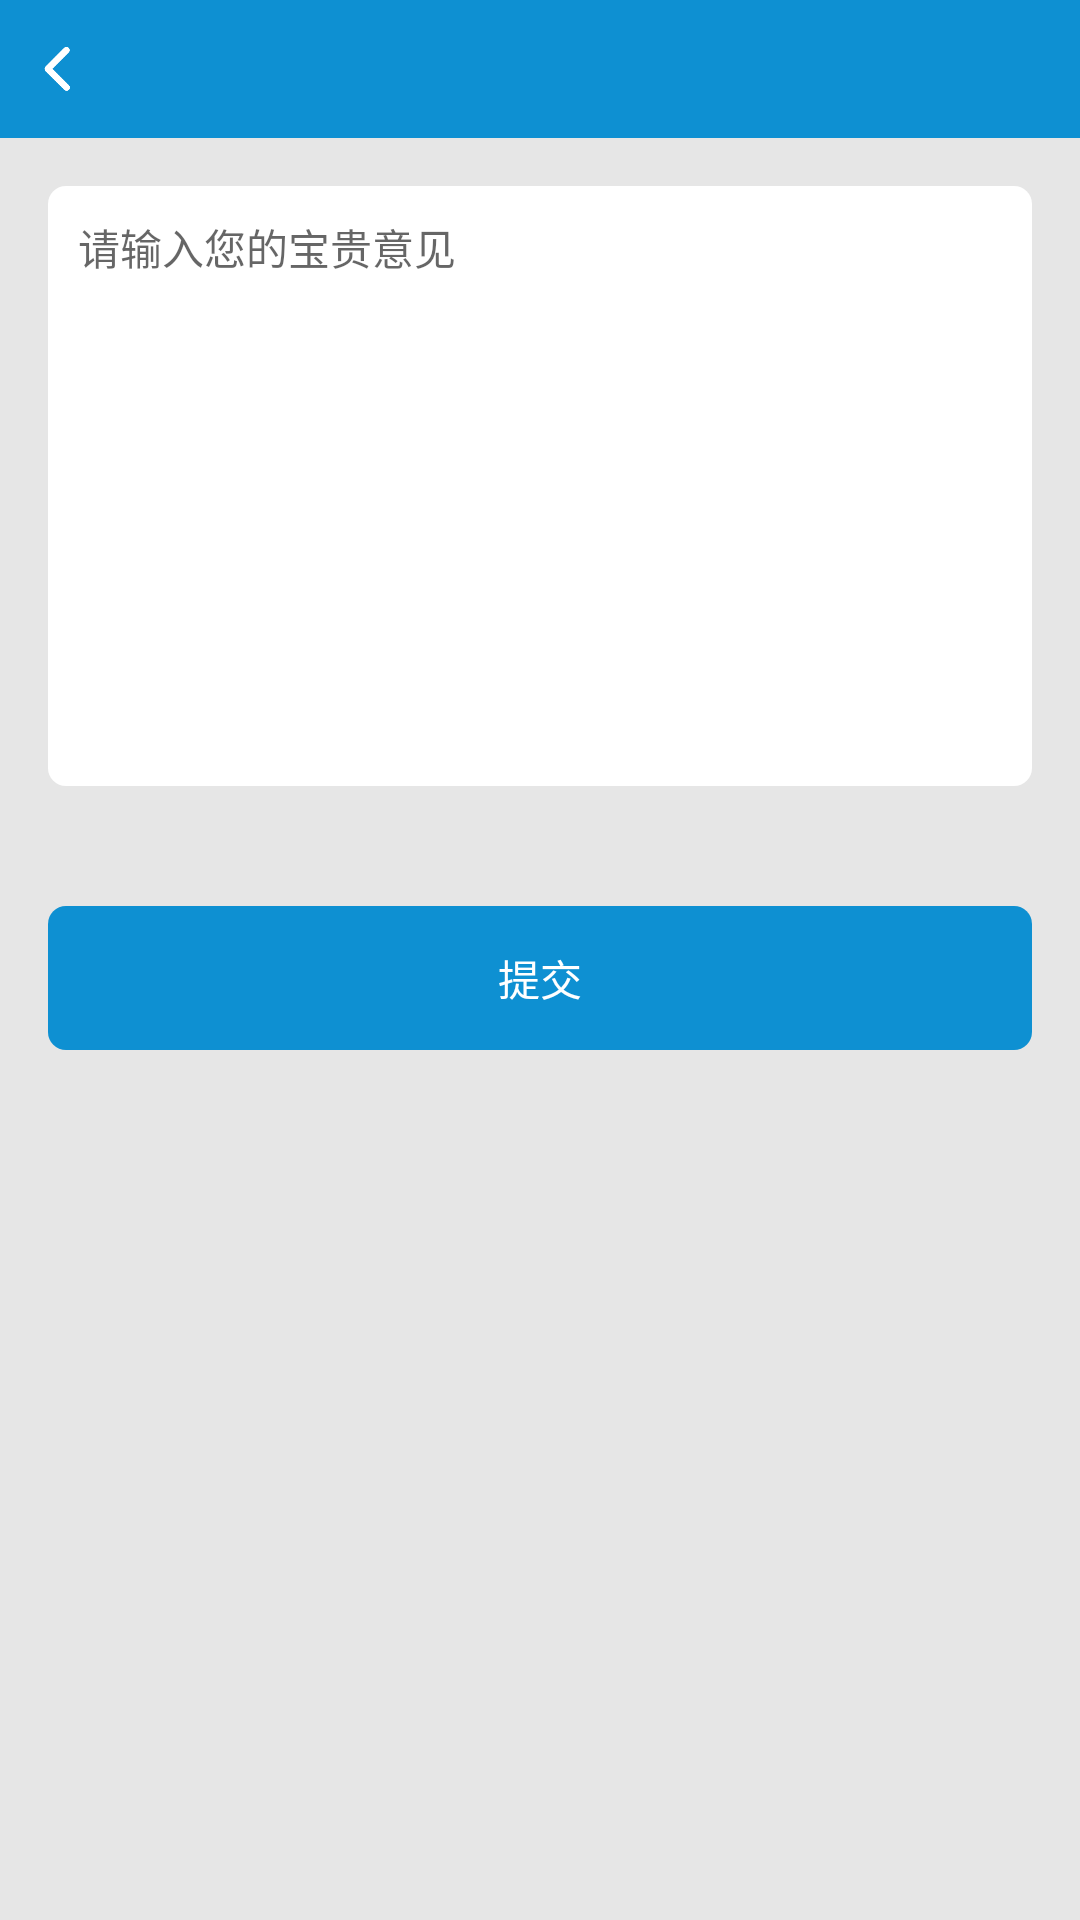

Reconstruct the res/layout file that produces this screen, plus the resources it refers to.
<!-- AndroidManifest.xml: application theme AppTheme -->
<!-- res/layout/activity_feedback.xml -->
<?xml version="1.0" encoding="utf-8"?>
<androidx.constraintlayout.widget.ConstraintLayout xmlns:android="http://schemas.android.com/apk/res/android"
    xmlns:app="http://schemas.android.com/apk/res-auto"
    android:layout_width="match_parent"
    android:layout_height="match_parent"
    android:background="#e6e6e6">

    <include
        android:id="@+id/header"
        layout="@layout/layout_header" />

    <EditText
        android:id="@+id/feedback_content"
        android:layout_width="match_parent"
        android:layout_height="@dimen/dp_200"
        android:layout_marginLeft="@dimen/dp_16"
        android:layout_marginTop="@dimen/dp_16"
        android:layout_marginRight="@dimen/dp_16"
        android:background="@drawable/feedback_input_bg"
        android:gravity="left"
        android:hint="请输入您的宝贵意见"
        android:inputType="textMultiLine"
        android:padding="@dimen/dp_10"
        android:textSize="@dimen/sp_14"
        app:layout_constraintLeft_toLeftOf="parent"
        app:layout_constraintRight_toRightOf="parent"
        app:layout_constraintTop_toBottomOf="@id/header" />

    <Button
        android:id="@+id/submit"
        style="@style/Widget.AppCompat.Button.Borderless"
        android:layout_width="match_parent"
        android:layout_height="wrap_content"
        android:layout_marginLeft="@dimen/dp_16"
        android:layout_marginTop="@dimen/dp_40"
        android:layout_marginRight="@dimen/dp_16"
        android:background="@drawable/submit_btn_bg"
        android:text="提交"
        android:textColor="@color/common_white"
        android:textSize="@dimen/sp_14"
        app:layout_constraintLeft_toLeftOf="parent"
        app:layout_constraintRight_toRightOf="parent"
        app:layout_constraintTop_toBottomOf="@id/feedback_content" />

</androidx.constraintlayout.widget.ConstraintLayout>
<!-- res/layout/layout_header.xml (included above) -->
<?xml version="1.0" encoding="utf-8"?>
<RelativeLayout xmlns:android="http://schemas.android.com/apk/res/android"
    android:layout_width="match_parent"
    android:layout_height="@dimen/dp_46"
    android:background="@color/blue">

    <LinearLayout
        android:id="@+id/back"
        android:layout_width="@dimen/dp_60"
        android:layout_height="match_parent"
        android:gravity="center_vertical"
        android:orientation="vertical"
        android:paddingLeft="@dimen/dp_10">

        <ImageView
            android:layout_width="@dimen/dp_18"
            android:layout_height="@dimen/dp_18"
            android:src="@mipmap/ic_back" />
    </LinearLayout>

    <TextView
        android:id="@+id/title"
        android:layout_width="wrap_content"
        android:layout_height="wrap_content"
        android:layout_centerInParent="true"
        android:textColor="@color/common_white"
        android:textSize="@dimen/sp_16" />

</RelativeLayout>
<!-- resources referenced by this layout -->
<resources>
  <color name="blue">#0e90d2</color>
  <color name="common_white">#ffffff</color>
  <dimen name="dp_10">10dp</dimen>
  <dimen name="dp_16">16dp</dimen>
  <dimen name="dp_18">18dp</dimen>
  <dimen name="dp_200">200dp</dimen>
  <dimen name="dp_40">40dp</dimen>
  <dimen name="dp_46">46dp</dimen>
  <dimen name="dp_60">60dp</dimen>
  <dimen name="sp_14">14sp</dimen>
  <dimen name="sp_16">16sp</dimen>
  <!-- drawable feedback_input_bg (drawable) -->
  <?xml version="1.0" encoding="utf-8"?>
  <shape xmlns:android="http://schemas.android.com/apk/res/android"
      android:shape="rectangle">
      <solid android:color="@color/common_white" />
      <corners android:radius="@dimen/dp_6" />
  </shape>
  <!-- drawable submit_btn_bg (drawable) -->
  <?xml version="1.0" encoding="utf-8"?>
  <shape xmlns:android="http://schemas.android.com/apk/res/android"
      android:shape="rectangle">
      <solid android:color="@color/blue" />
      <corners android:radius="@dimen/dp_6" />
  </shape>
  <!-- mipmap ic_back: png bitmap (mipmap-xxxhdpi, 1993 bytes) -->
  <style name="AppTheme" parent="Theme.AppCompat.Light.DarkActionBar">
          
          <item name="colorPrimary">@color/colorPrimary</item>
          <item name="colorPrimaryDark">@color/colorPrimaryDark</item>
          <item name="colorAccent">@color/colorAccent</item>
      </style>
  <dimen name="dp_6">6dp</dimen>
  <color name="colorPrimary">#008577</color>
  <color name="colorPrimaryDark">#0e90d2</color>
  <color name="colorAccent">#0e90d2</color>
</resources>
